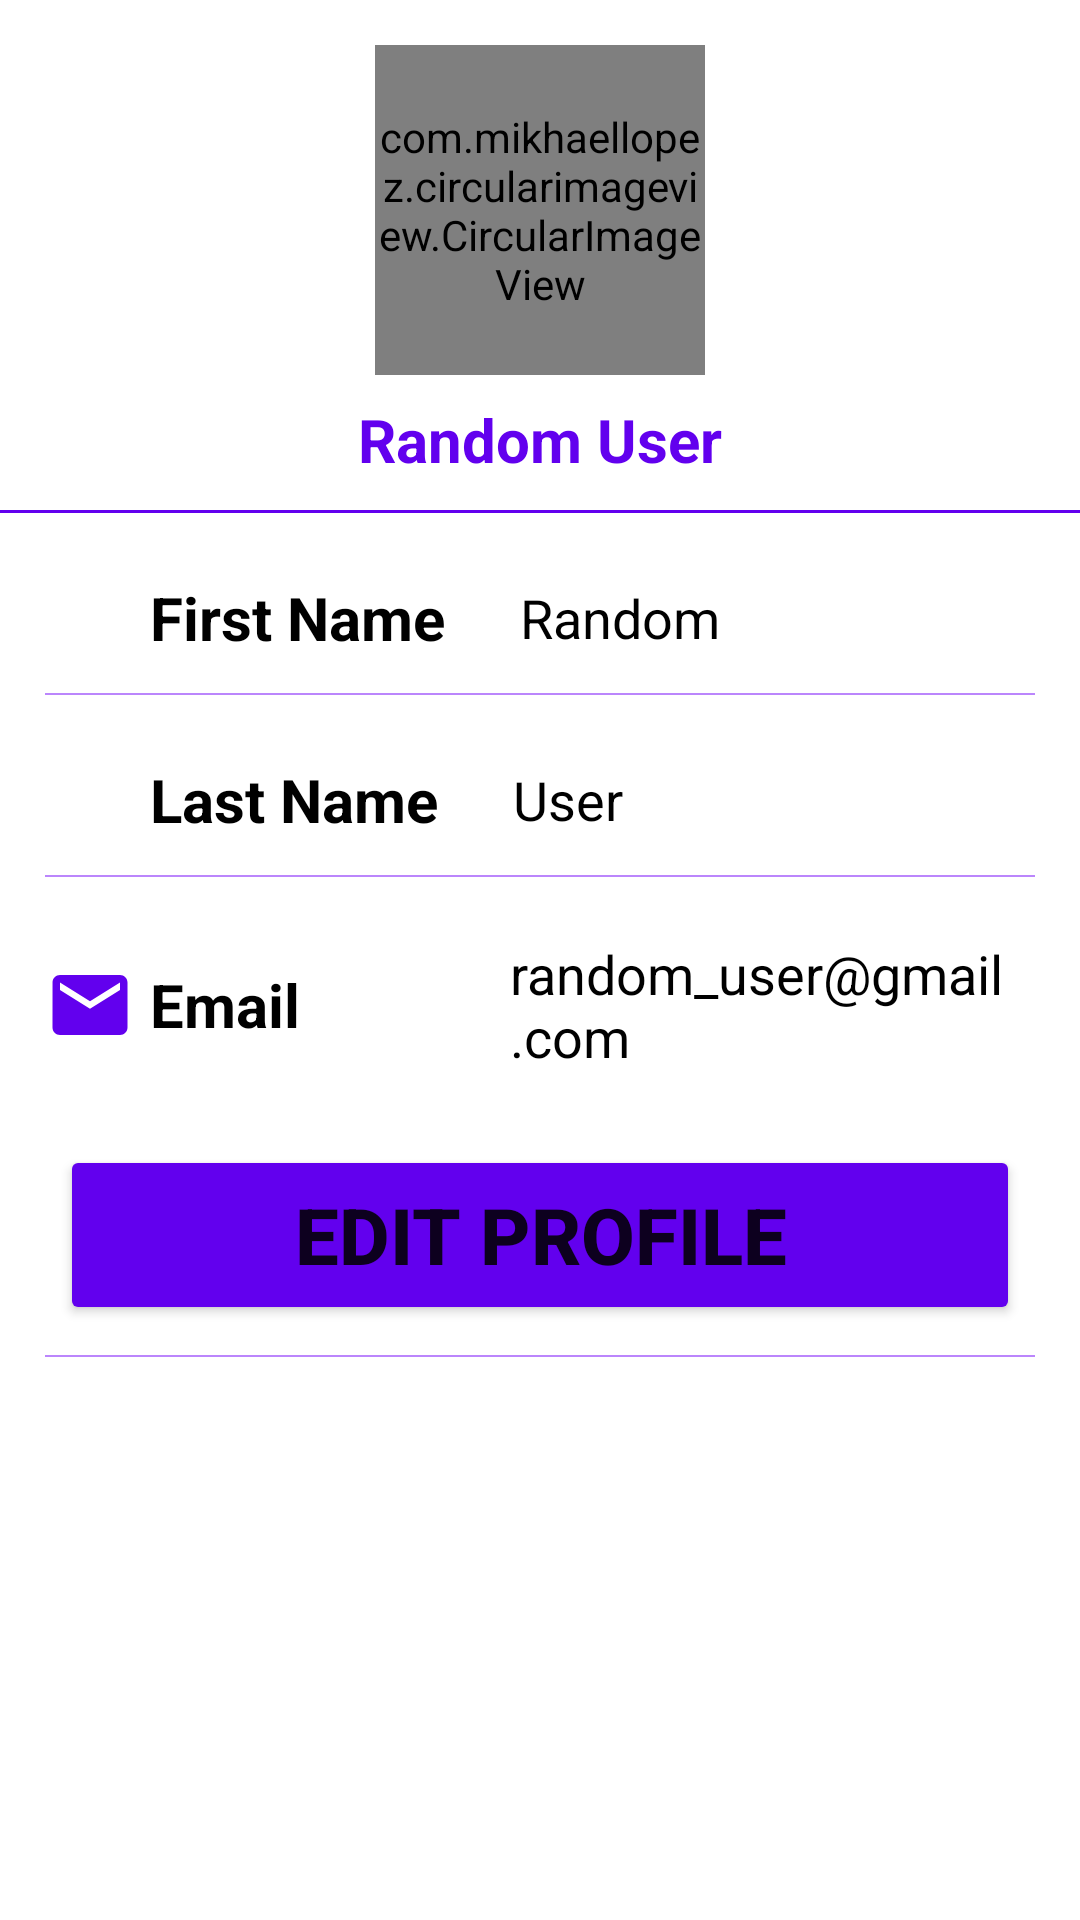

Layout XML and referenced resources for this Android screen:
<!-- AndroidManifest.xml: application theme Theme.Plutus -->
<!-- res/layout/fragment_profile.xml -->
<?xml version="1.0" encoding="utf-8"?>
<LinearLayout xmlns:android="http://schemas.android.com/apk/res/android"
    xmlns:tools="http://schemas.android.com/tools"
    android:layout_width="match_parent"
    android:layout_height="match_parent"
    android:orientation="vertical"
    tools:context=".ProfileFragment">

    <LinearLayout
        android:layout_width="match_parent"
        android:layout_height="wrap_content"
        android:gravity="center"
        android:paddingTop="15dp"
        android:orientation="vertical">

        <com.mikhaellopez.circularimageview.CircularImageView
            android:layout_width="110dp"
            android:layout_height="110dp"
            android:src="@drawable/ic_user_placeholder"/>

        <TextView
            android:layout_width="wrap_content"
            android:layout_height="wrap_content"
            android:text="Random User"
            android:id="@+id/profileWelcome"
            android:textColor="@color/purple_500"
            android:textSize="20dp"
            android:layout_marginTop="8dp"
            android:textStyle="bold"/>

        <View
            android:layout_width="match_parent"
            android:layout_height="1dp"
            android:background="@color/purple_500"
            android:layout_marginTop="10dp"/>

    </LinearLayout>

    <LinearLayout
        android:layout_width="match_parent"
        android:layout_height="wrap_content"
        android:orientation="horizontal"
        android:paddingLeft="15dp"
        android:paddingRight="15dp"
        android:layout_marginTop="20dp"
        android:gravity="center_vertical">

        <ImageView
            android:layout_width="30dp"
            android:layout_height="30dp"
            android:src="@drawable/ic_person"/>

        <TextView
            android:layout_width="wrap_content"
            android:layout_height="wrap_content"
            android:text="First Name"
            android:textStyle="bold"
            android:textColor="@color/black"
            android:textSize="20dp"
            android:layout_marginLeft="5dp"/>

        <TextView
            android:layout_width="wrap_content"
            android:layout_height="wrap_content"
            android:text="Random"
            android:id="@+id/profileFirstName"
            android:layout_marginLeft="25dp"
            android:textSize="18dp"
            android:textColor="@color/black"/>

    </LinearLayout>

    <View
        android:layout_width="match_parent"
        android:layout_height="0.5dp"
        android:background="@color/purple_200"
        android:layout_marginTop="10dp"
        android:layout_marginLeft="15dp"
        android:layout_marginRight="15dp"/>

    <LinearLayout
        android:layout_width="match_parent"
        android:layout_height="wrap_content"
        android:orientation="horizontal"
        android:paddingLeft="15dp"
        android:paddingRight="15dp"
        android:layout_marginTop="20dp"
        android:gravity="center_vertical">

        <ImageView
            android:layout_width="30dp"
            android:layout_height="30dp"
            android:src="@drawable/ic_person"/>

        <TextView
            android:layout_width="wrap_content"
            android:layout_height="wrap_content"
            android:text="Last Name"
            android:textStyle="bold"
            android:textColor="@color/black"
            android:textSize="20dp"
            android:layout_marginLeft="5dp"/>

        <TextView
            android:layout_width="wrap_content"
            android:layout_height="wrap_content"
            android:text="User"
            android:id="@+id/profileLastName"
            android:layout_marginLeft="25dp"
            android:textSize="18dp"
            android:textColor="@color/black"/>

    </LinearLayout>

    <View
        android:layout_width="match_parent"
        android:layout_height="0.5dp"
        android:background="@color/purple_200"
        android:layout_marginTop="10dp"
        android:layout_marginLeft="15dp"
        android:layout_marginRight="15dp"/>

    <LinearLayout
        android:layout_width="match_parent"
        android:layout_height="wrap_content"
        android:orientation="horizontal"
        android:paddingLeft="15dp"
        android:paddingRight="15dp"
        android:layout_marginTop="20dp"
        android:gravity="center_vertical">

        <ImageView
            android:layout_width="30dp"
            android:layout_height="30dp"
            android:src="@drawable/ic_email"/>

        <TextView
            android:layout_width="wrap_content"
            android:layout_height="wrap_content"
            android:text="Email"
            android:textStyle="bold"
            android:textColor="@color/black"
            android:textSize="20dp"
            android:layout_marginLeft="5dp"/>

        <TextView
            android:layout_width="wrap_content"
            android:layout_height="wrap_content"
            android:text="random_user@gmail.com"
            android:id="@+id/profileEmail"
            android:layout_marginLeft="70dp"
            android:textSize="18dp"
            android:textColor="@color/black"/>

    </LinearLayout>

    <Button
        android:id="@+id/btnRegister"
        android:layout_width="match_parent"
        android:layout_height="60dp"
        android:layout_marginTop="24dp"
        android:layout_marginLeft="20dp"
        android:layout_marginRight="20dp"
        android:backgroundTint="@color/purple_500"
        android:text="Edit Profile"
        android:textSize="26dp"
        android:textStyle="bold"
        android:gravity="center_vertical|center_horizontal" />

    <View
        android:layout_width="match_parent"
        android:layout_height="0.5dp"
        android:background="@color/purple_200"
        android:layout_marginTop="10dp"
        android:layout_marginLeft="15dp"
        android:layout_marginRight="15dp"/>

</LinearLayout>
<!-- resources referenced by this layout -->
<resources>
  <color name="black">#FF000000</color>
  <color name="purple_200">#FFBB86FC</color>
  <color name="purple_500">#FF6200EE</color>
  <!-- drawable ic_email (drawable) -->
  <vector android:height="24dp" android:tint="#6200EE"
      android:viewportHeight="24" android:viewportWidth="24"
      android:width="24dp" xmlns:android="http://schemas.android.com/apk/res/android">
      <path android:fillColor="@android:color/white" android:pathData="M20,4L4,4c-1.1,0 -1.99,0.9 -1.99,2L2,18c0,1.1 0.9,2 2,2h16c1.1,0 2,-0.9 2,-2L22,6c0,-1.1 -0.9,-2 -2,-2zM20,8l-8,5 -8,-5L4,6l8,5 8,-5v2z"/>
  </vector>
  <!-- drawable ic_user_placeholder: png bitmap (drawable-hdpi, 2796 bytes) -->
  <style name="Theme.Plutus" parent="Theme.MaterialComponents.DayNight.DarkActionBar">
          
          <item name="colorPrimary">@color/purple_500</item>
          <item name="colorPrimaryVariant">@color/purple_700</item>
          <item name="colorOnPrimary">@color/white</item>
          
          <item name="colorSecondary">@color/teal_200</item>
          <item name="colorSecondaryVariant">@color/teal_700</item>
          <item name="colorOnSecondary">@color/black</item>
          
          <item name="android:statusBarColor" tools:targetApi="l">?attr/colorPrimaryVariant</item>
          
          <item name="windowActionBar">false</item>
          <item name="windowNoTitle">true</item>
  
          <item name="drawerArrowStyle">@style/DrawerIconStyle</item>
      </style>
  <color name="purple_700">#FF3700B3</color>
  <color name="white">#FFFFFFFF</color>
  <color name="teal_200">#FF03DAC5</color>
  <color name="teal_700">#FF018786</color>
  <style name="DrawerIconStyle" parent="Widget.AppCompat.DrawerArrowToggle">
          <item name="color">@android:color/white</item>
      </style>
</resources>
